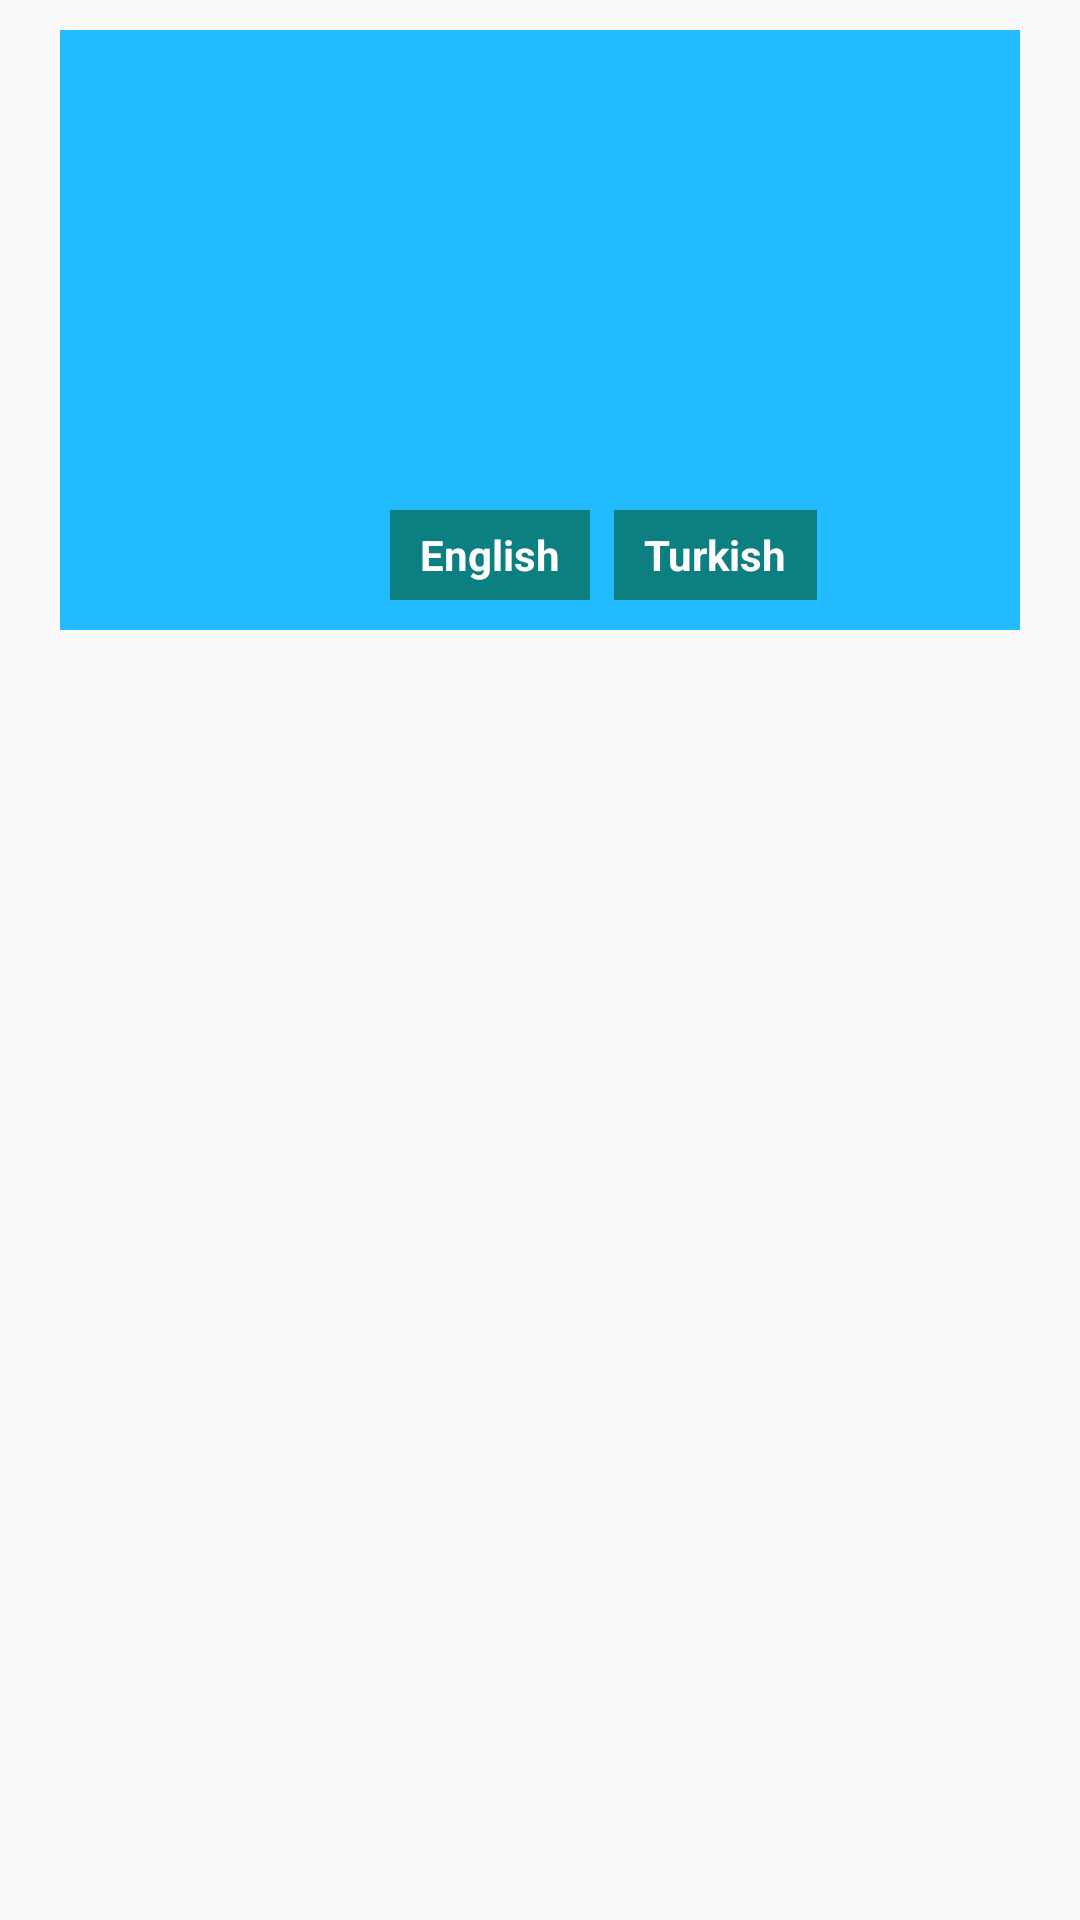

Reconstruct the res/layout file that produces this screen, plus the resources it refers to.
<!-- AndroidManifest.xml: application theme AppTheme -->
<!-- res/layout/word_items.xml -->
<?xml version="1.0" encoding="utf-8"?>
<RelativeLayout xmlns:android="http://schemas.android.com/apk/res/android"
    xmlns:app="http://schemas.android.com/apk/res-auto"
    android:orientation="vertical" android:layout_width="match_parent"
    android:layout_height="wrap_content"
    android:layout_margin="5dp">

    <ImageView
        android:layout_width="match_parent"
        android:layout_height="200dp"
        android:background="@color/blue"
        android:src="@drawable/addphoto"
        android:id="@+id/imgWord"
        android:scaleType="centerCrop"
        android:layout_marginRight="20dp"
        android:layout_marginLeft="20dp"
        android:layout_marginTop="10dp"/>
<LinearLayout
    android:layout_width="wrap_content"
    android:layout_height="wrap_content">

    <TextView
        android:id="@+id/txtEn"
        android:layout_width="wrap_content"
        android:layout_height="30dp"
        android:layout_alignParentRight="true"
        android:layout_marginLeft="130dp"
        android:layout_marginTop="170dp"
        android:layout_marginRight="8dp"
        android:background="@color/appBar"
        android:gravity="center"
        android:paddingLeft="10dp"
        android:paddingRight="10dp"
        android:text="English"
        android:textColor="@color/colorWhite"
        android:textStyle="bold" />

    <TextView
        android:textStyle="bold"
        android:textColor="@color/colorWhite"
        android:layout_width="wrap_content"
        android:layout_height="30dp"
        android:id="@+id/txtTr"
        android:layout_alignParentRight="true"
        android:text="Turkish"
        android:background="@color/appBar"
        android:gravity="center"
        android:paddingRight="10dp"
        android:paddingLeft="10dp"
        android:layout_marginRight="8dp"
        android:layout_marginTop="170dp"
        />

</LinearLayout>



</RelativeLayout>
<!-- resources referenced by this layout -->
<resources>
  <color name="appBar">#0c8081</color>
  <color name="blue">#22BBFF</color>
  <color name="colorWhite">#FFFDFD</color>
  <style name="AppTheme" parent="Theme.AppCompat.Light.DarkActionBar">
          
          <item name="colorPrimary">@color/appBarTitle</item>
          <item name="colorPrimaryDark">@color/appBarTitle</item>
          <item name="colorAccent">@color/colorAccent</item>
      </style>
  <color name="appBarTitle">#ff91a4</color>
  <color name="colorAccent">#D81B60</color>
</resources>
